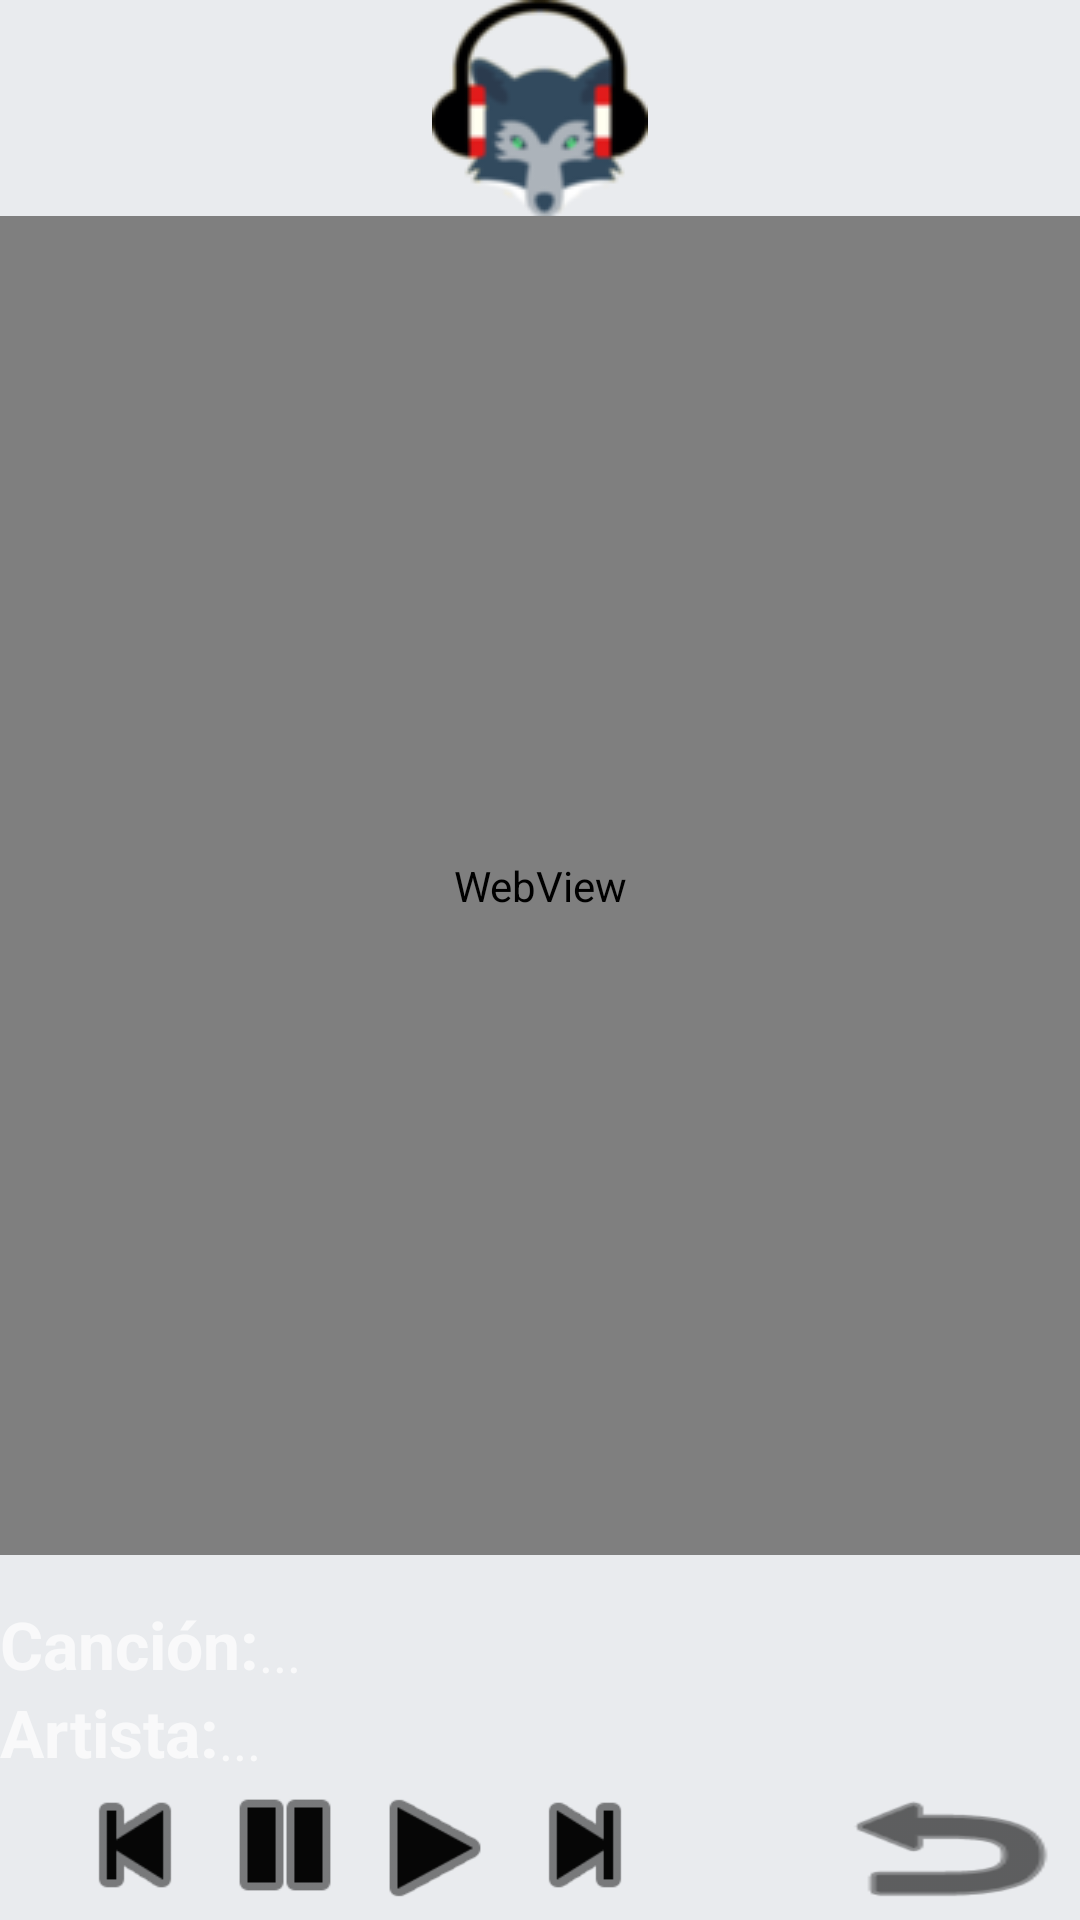

Here is an Android app screen rendered from its layout file. Give the layout XML and the strings, colors and styles it references.
<!-- AndroidManifest.xml: application theme AppTheme -->
<!-- res/layout/reproduciendo_musica.xml -->
<?xml version="1.0" encoding="utf-8"?>
<RelativeLayout xmlns:android="http://schemas.android.com/apk/res/android"
    android:theme="@style/Theme.AppCompat.NoActionBar"
    android:orientation="vertical"
    android:layout_width="wrap_content"
    android:layout_height="wrap_content"
    android:background="#e9ebee">

    <ImageView
        android:layout_width="wrap_content"
        android:layout_height="wrap_content"
        android:id="@+id/imageView2"
        android:visibility="visible"
        android:background="@drawable/icono"
        android:adjustViewBounds="false"
        android:layout_gravity="center_horizontal"
        android:layout_alignWithParentIfMissing="false"
        android:layout_alignParentTop="true"
        android:layout_centerHorizontal="true" />

    <Button
        android:layout_width="wrap_content"
        android:layout_height="wrap_content"
        android:id="@+id/previus"
        android:layout_weight="0.13"
        android:background="@android:drawable/ic_media_previous"
        android:gravity="clip_horizontal|clip_vertical|center_horizontal"
        android:nestedScrollingEnabled="false"
        android:minWidth="50dp"
        android:minHeight="50dp"
        android:textSize="20dp"
        android:visibility="visible"
        android:singleLine="true"
        android:layout_alignParentBottom="true"
        android:layout_alignParentLeft="true"
        android:layout_alignParentStart="true"
        android:layout_marginLeft="20dp"
        android:layout_marginStart="20dp"
        android:backgroundTint="#060606" />

    <Button
        android:layout_width="wrap_content"
        android:layout_height="wrap_content"
        android:id="@+id/pause"
        android:background="@android:drawable/ic_media_pause"
        android:gravity="clip_horizontal|clip_vertical|center_horizontal"
        android:minWidth="50dp"
        android:minHeight="50dp"
        android:textSize="20dp"
        android:layout_alignParentBottom="true"
        android:layout_weight="0.13"
        android:layout_toRightOf="@+id/previus"
        android:layout_toEndOf="@+id/previus"
        android:backgroundTint="#060606" />

    <Button
        android:layout_width="wrap_content"
        android:layout_height="wrap_content"
        android:id="@+id/play"
        android:background="@android:drawable/ic_media_play"
        android:layout_weight="0.13"
        android:gravity="clip_horizontal|clip_vertical|center_horizontal"
        android:layout_gravity="center_horizontal"
        android:minWidth="50dp"
        android:minHeight="50dp"
        android:textSize="20dp"
        android:visibility="visible"
        android:elegantTextHeight="false"
        android:layout_below="@+id/nomartista"
        android:layout_toRightOf="@+id/pause"
        android:layout_toEndOf="@+id/pause"
        android:backgroundTint="#060606" />

    <Button
        android:layout_width="wrap_content"
        android:layout_height="wrap_content"
        android:id="@+id/next"
        android:background="@android:drawable/ic_media_next"
        android:gravity="clip_horizontal|clip_vertical|center_horizontal"
        android:layout_weight="0.13"
        android:layout_gravity="center_horizontal"
        android:minHeight="50dp"
        android:minWidth="50dp"
        android:textSize="20dp"
        android:layout_alignParentBottom="true"
        android:layout_toRightOf="@+id/play"
        android:layout_toEndOf="@+id/play"
        android:backgroundTint="#060606" />

    <TextView
        android:layout_width="wrap_content"
        android:layout_height="wrap_content"
        android:text="Canción:"
        android:id="@+id/nombrecancion"
        android:visibility="visible"
        android:textSize="22dp"
        android:textStyle="bold"
        android:layout_above="@+id/nomartista"
        android:layout_alignParentLeft="true"
        android:layout_alignParentStart="true" />

    <TextView
        android:layout_width="wrap_content"
        android:layout_height="wrap_content"
        android:textAppearance="?android:attr/textAppearanceMedium"
        android:text="..."
        android:id="@+id/decirnombrecancion"
        android:layout_above="@+id/nomartista"
        android:layout_toRightOf="@+id/nombrecancion"
        android:layout_toEndOf="@+id/nombrecancion" />

    <TextView
        android:layout_width="wrap_content"
        android:layout_height="wrap_content"
        android:text="Artista:"
        android:id="@+id/nomartista"
        android:textSize="22dp"
        android:visibility="visible"
        android:elegantTextHeight="false"
        android:textStyle="bold"
        android:layout_above="@+id/volverActivityMain"
        android:layout_alignParentLeft="true"
        android:layout_alignParentStart="true" />

    <TextView
        android:layout_width="wrap_content"
        android:layout_height="wrap_content"
        android:textAppearance="?android:attr/textAppearanceMedium"
        android:text="..."
        android:id="@+id/decirnombreArtista"
        android:layout_alignBottom="@+id/nomartista"
        android:layout_toRightOf="@+id/nomartista"
        android:layout_toEndOf="@+id/nomartista" />

    <Button
        android:layout_width="wrap_content"
        android:layout_height="wrap_content"
        android:id="@+id/volverActivityMain"
        android:background="@android:drawable/ic_menu_revert"
        android:clickable="false"
        android:contextClickable="false"
        android:layout_alignParentBottom="true"
        android:layout_alignParentRight="true"
        android:layout_alignParentEnd="true"
        android:backgroundTint="#000000" />

    <WebView
        android:layout_width="fill_parent"
        android:layout_height="fill_parent"
        android:id="@+id/verpaginaWeb"
        android:layout_alignWithParentIfMissing="false"
        android:layout_above="@+id/nombrecancion"
        android:layout_alignParentLeft="true"
        android:layout_alignParentStart="true"
        android:layout_marginBottom="15dp"
        android:layout_below="@+id/imageView2" />

</RelativeLayout>
<!-- resources referenced by this layout -->
<resources>
  <!-- drawable icono: png bitmap (drawable, 7860 bytes) -->
  <style name="AppTheme" parent="Theme.AppCompat.Light.DarkActionBar">
          
          <item name="colorPrimary">@color/colorPrimary</item>
          <item name="colorPrimaryDark">@color/colorPrimaryDark</item>
          <item name="colorAccent">@color/colorAccent</item>
      </style>
  <color name="colorPrimary">#3F51B5</color>
  <color name="colorPrimaryDark">#e9ebee</color>
  <color name="colorAccent">#FF4081</color>
</resources>
